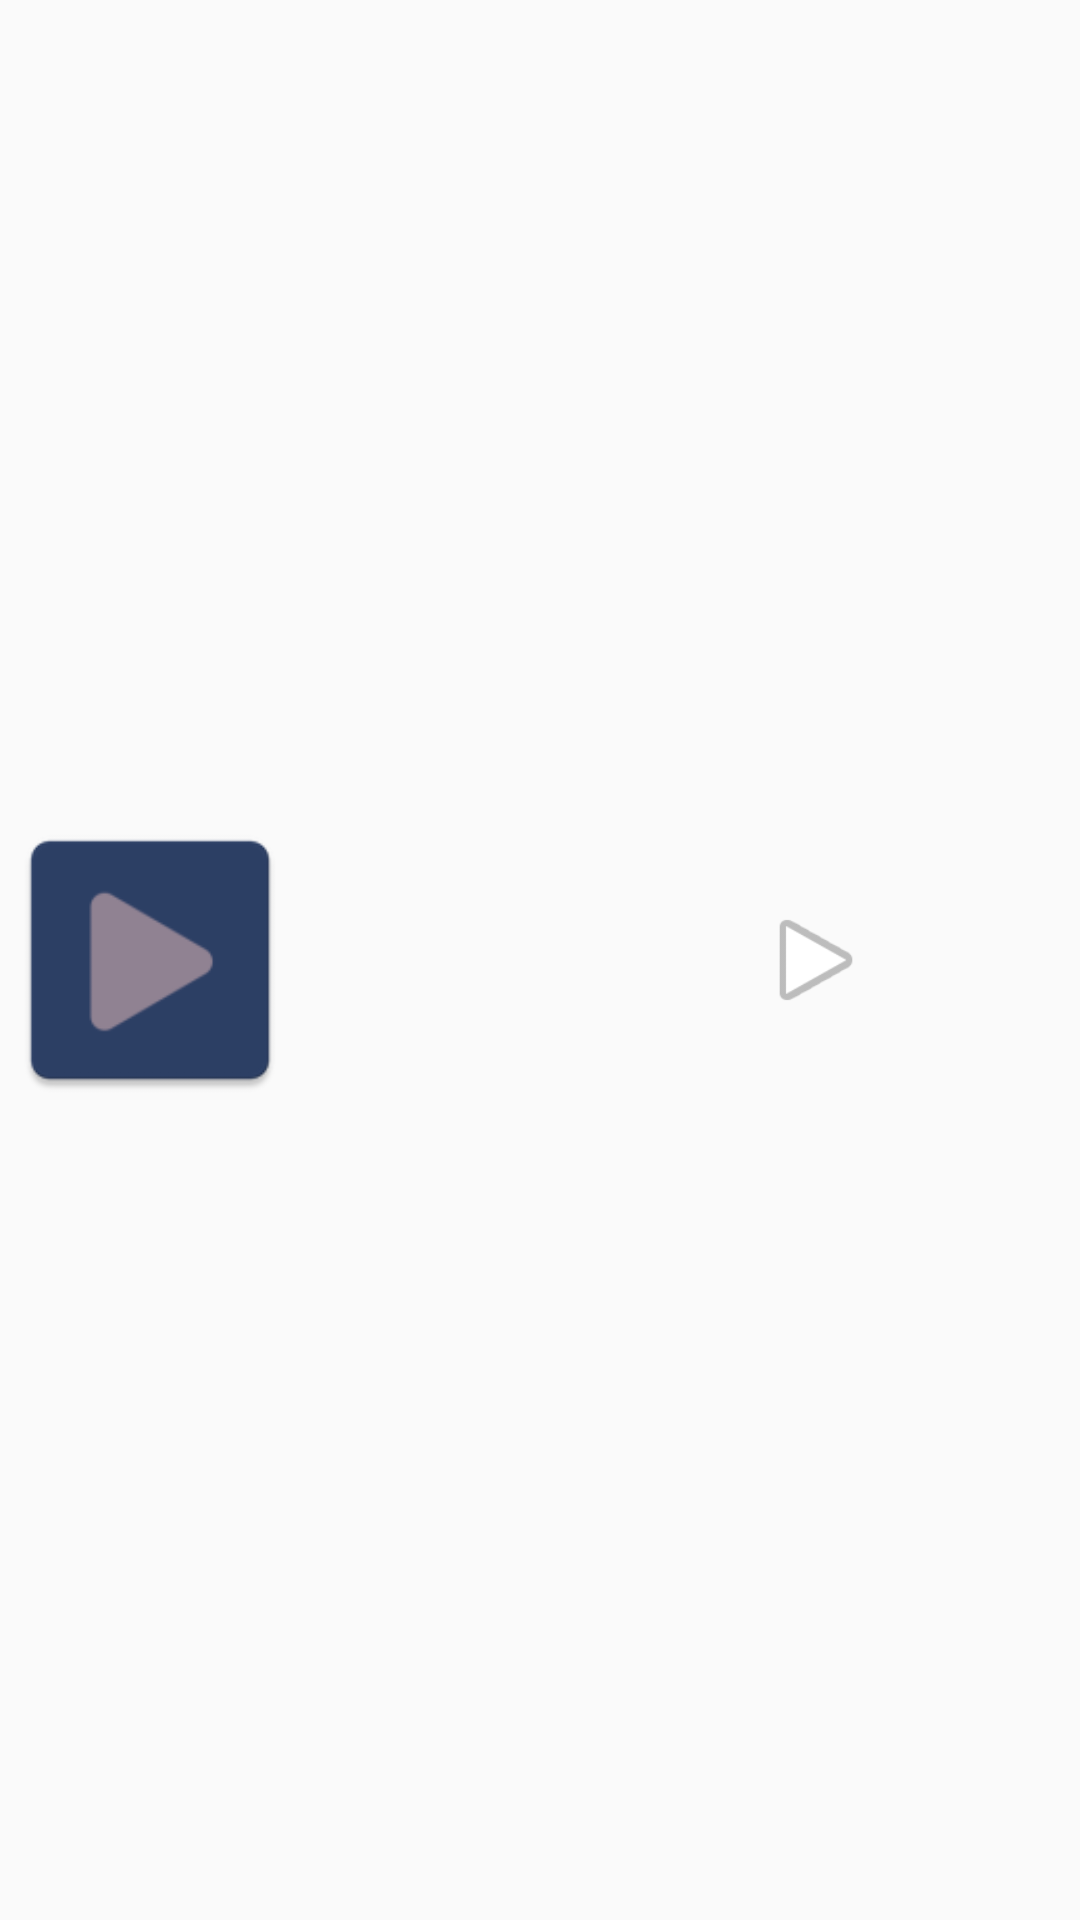

Produce the Android XML layout that renders to this screen, including the resource entries it uses.
<!-- AndroidManifest.xml: application theme AppTheme -->
<!-- res/layout/notification_player.xml -->
<?xml version="1.0" encoding="utf-8"?>
<LinearLayout xmlns:android="http://schemas.android.com/apk/res/android"
    android:orientation="horizontal"
    android:gravity="center_vertical"
    xmlns:tools="http://schemas.android.com/tools"
    android:layout_width="match_parent"
    android:layout_height="wrap_content">

    <ImageView
        android:src="@mipmap/ic_launcher"
        android:layout_width="100dp"
        android:layout_height="100dp" />

    <TextView
        android:layout_width="0dp"
        android:id="@+id/notificationPlayer_title"
        android:layout_weight="1"
        tools:text="Sample text"
        android:layout_marginStart="16dp"
        android:textAppearance="@style/TextAppearance.Compat.Notification.Title"
        android:layout_height="wrap_content" />

    <ImageView
        android:layout_width="48dp"
        android:background="?android:attr/selectableItemBackgroundBorderless"
        android:padding="4dp"
        android:id="@+id/notificationPlayer_playback"
        android:layout_marginStart="16dp"
        android:src="@android:drawable/ic_media_play"
        android:layout_height="48dp" />

    <ImageView
        android:layout_width="48dp"
        android:padding="4dp"
        android:id="@+id/notificationPlayer_close"
        android:src="@drawable/ic_close"
        android:background="?android:attr/selectableItemBackgroundBorderless"
        android:gravity="center"
        android:layout_marginStart="16dp"
        android:layout_height="48dp" />
</LinearLayout>
<!-- resources referenced by this layout -->
<resources>
  <!-- mipmap ic_launcher: png bitmap (mipmap-hdpi, 1032 bytes) -->
  <style name="AppTheme" parent="Theme.AppCompat.DayNight.DarkActionBar">
          
          <item name="colorPrimary">@color/colorPrimary</item>
          <item name="colorPrimaryDark">@color/colorPrimaryDark</item>
          <item name="colorAccent">@color/colorAccent</item>
      </style>
  <color name="colorPrimary">#008577</color>
  <color name="colorPrimaryDark">#00574B</color>
  <color name="colorAccent">#D81B60</color>
</resources>
